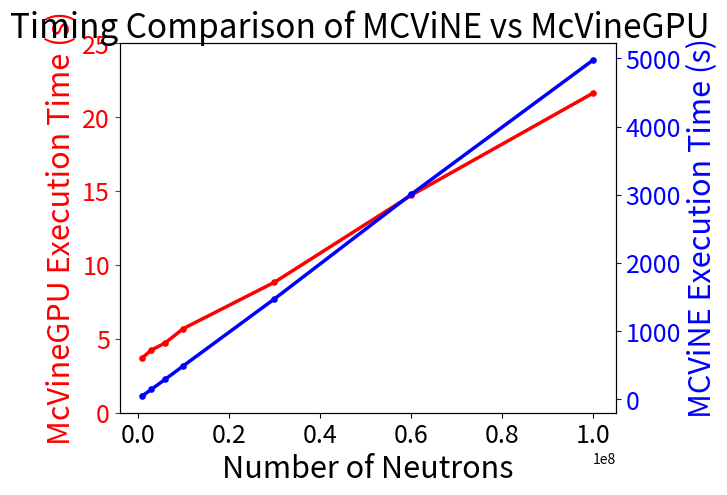

Source code (Python):
import numpy as np
from matplotlib import pyplot as plt

x = np.array([1e6, 3e6, 6e6, 1e7, 3e7, 6e7, 1e8])
cputimes = np.array([50.0, 147.0, 293.0, 491.0, 1473.0, 3005.0, 4977.0])
gputimes = np.array([3.72244, 4.24126, 4.71751, 5.69286, 8.8244, 14.7054, 21.627])

fig, ax1 = plt.subplots()
ax2 = ax1.twinx()

ax1.plot(x, gputimes, ".-", color="#FF0000", linewidth=2.5, markersize=7.5)
ax1.set_xlabel("Number of Neutrons", fontsize=22)
ax1.set_ylabel("McVineGPU Execution Time (s)", color="#FF0000", fontsize=22)
ax1.set_ylim(0, 25)
ax1.tick_params("x", labelsize=18)
ax1.tick_params("y", colors="#FF0000", labelsize=18)

ax2.plot(x, cputimes, ".-", color="#0000FF", linewidth=2.5, markersize=7.5)
ax2.set_ylabel("MCViNE Execution Time (s)", color="#0000FF", fontsize=22)
ax2.tick_params("y", colors="#0000FF", labelsize=18)

fig.suptitle("Timing Comparison of MCViNE vs McVineGPU", y=0.95, fontsize=24)

plt.show()
